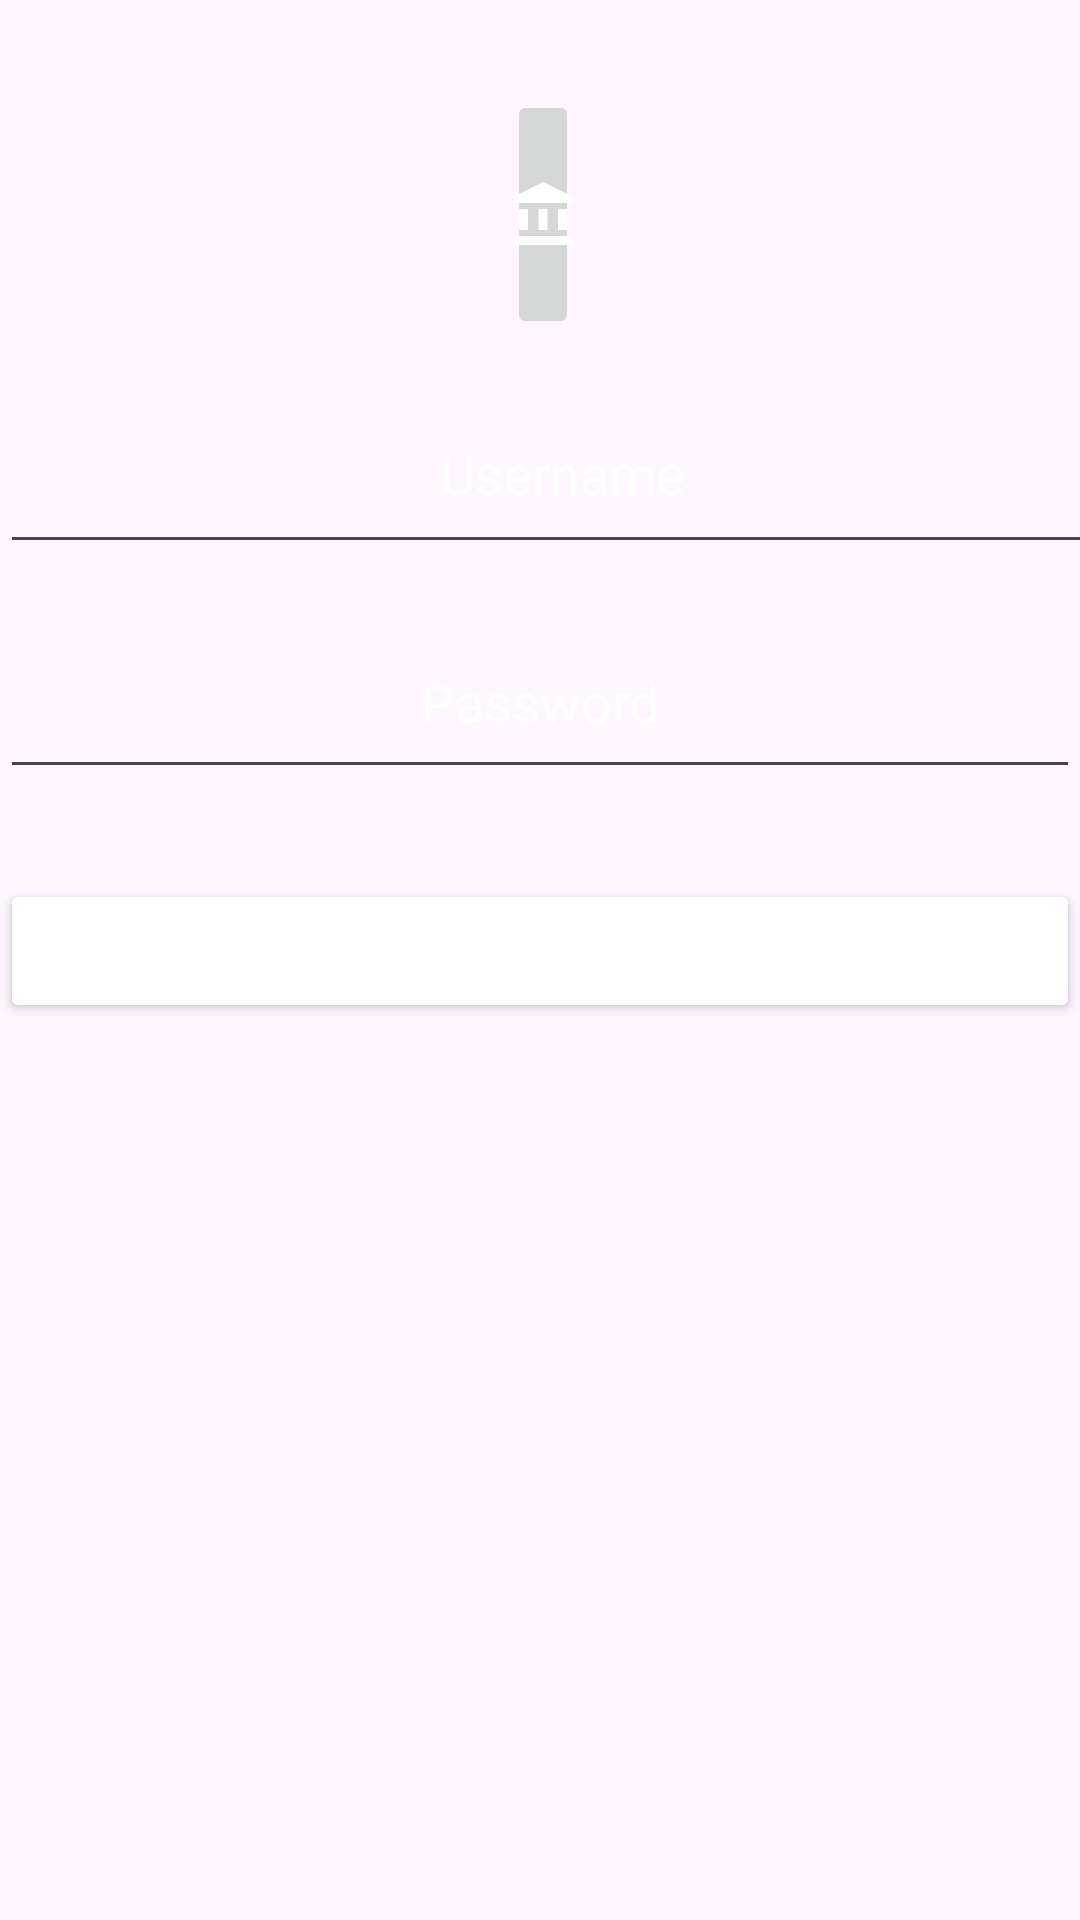

Write the Android layout XML for this screen, with the resource values it uses.
<!-- AndroidManifest.xml: application theme Theme.Bank_App -->
<!-- res/layout/activity_account_login.xml -->
<?xml version="1.0" encoding="utf-8"?>
<androidx.constraintlayout.widget.ConstraintLayout xmlns:android="http://schemas.android.com/apk/res/android"
    xmlns:app="http://schemas.android.com/apk/res-auto"
    xmlns:tools="http://schemas.android.com/tools"
    android:layout_width="match_parent"
    android:layout_height="match_parent"
    tools:context=".account.AccountLoginActivity"
    android:background="@drawable/blue_bb">


    <RelativeLayout
        android:layout_width="match_parent"
        android:layout_height="match_parent"
        android:backgroundTintMode="add"
        tools:context=".MainActivity"
        tools:layout_editor_absoluteX="-42dp"
        tools:layout_editor_absoluteY="56dp">


        <EditText
            android:id="@+id/inp_username"
            android:layout_width="match_parent"
            android:layout_height="63dp"
            android:layout_alignParentStart="true"
            android:layout_alignParentTop="true"
            android:layout_alignParentEnd="true"
            android:layout_marginStart="0dp"
            android:layout_marginTop="125dp"
            android:layout_marginEnd="-15dp"
            android:autofillHints="username"
            android:hint="Username"
            android:inputType="text"
            android:textAlignment="center"
            android:textColor="@color/white"
            android:textColorHint="@color/white" />

        <EditText
            android:id="@+id/inp_password"
            android:layout_width="match_parent"
            android:layout_height="61dp"
            android:layout_below="@id/inp_username"
            android:layout_alignParentStart="true"
            android:layout_alignParentEnd="true"
            android:layout_marginStart="0dp"
            android:layout_marginTop="14dp"
            android:layout_marginEnd="0dp"
            android:autofillHints="password"
            android:hint="Password"
            android:inputType="textPassword"
            android:textAlignment="center"
            android:textColor="@color/white"
            android:textColorHint="@color/white" />

        <Button
            android:id="@+id/loginButton"
            android:layout_width="match_parent"
            android:layout_height="wrap_content"
            android:layout_below="@id/inp_password"
            android:layout_alignParentStart="true"
            android:layout_alignParentEnd="true"
            android:layout_marginStart="0dp"
            android:layout_marginTop="30dp"
            android:layout_marginEnd="0dp"
            android:backgroundTint="@color/design_default_color_primary"
            android:backgroundTintMode="add"
            android:text="Login"
            android:textColor="@color/white" />

        <ImageButton
            android:id="@+id/btn_home"
            android:layout_width="83dp"
            android:layout_height="83dp"
            android:layout_alignParentStart="true"
            android:layout_alignParentEnd="true"
            android:layout_marginStart="169dp"
            android:layout_marginTop="30dp"
            android:layout_marginEnd="167dp"
            app:srcCompat="@drawable/bank_24" />

    </RelativeLayout>

</androidx.constraintlayout.widget.ConstraintLayout>
<!-- resources referenced by this layout -->
<resources>
  <color name="white">#FFFFFFFF</color>
  <!-- drawable bank_24 (drawable) -->
  <vector android:height="24dp" android:tint="#fff"
      android:viewportHeight="24" android:viewportWidth="24"
      android:width="24dp" xmlns:android="http://schemas.android.com/apk/res/android">
      <path android:fillColor="@android:color/white" android:pathData="M4,10h3v7h-3z"/>
      <path android:fillColor="@android:color/white" android:pathData="M10.5,10h3v7h-3z"/>
      <path android:fillColor="@android:color/white" android:pathData="M2,19h20v3h-20z"/>
      <path android:fillColor="@android:color/white" android:pathData="M17,10h3v7h-3z"/>
      <path android:fillColor="@android:color/white" android:pathData="M12,1l-10,5l0,2l20,0l0,-2z"/>
  </vector>
  <style name="Theme.Bank_App" parent="Base.Theme.Bank_App" />
  <style name="Base.Theme.Bank_App" parent="Theme.Material3.DayNight.NoActionBar">
          
          
      </style>
</resources>
